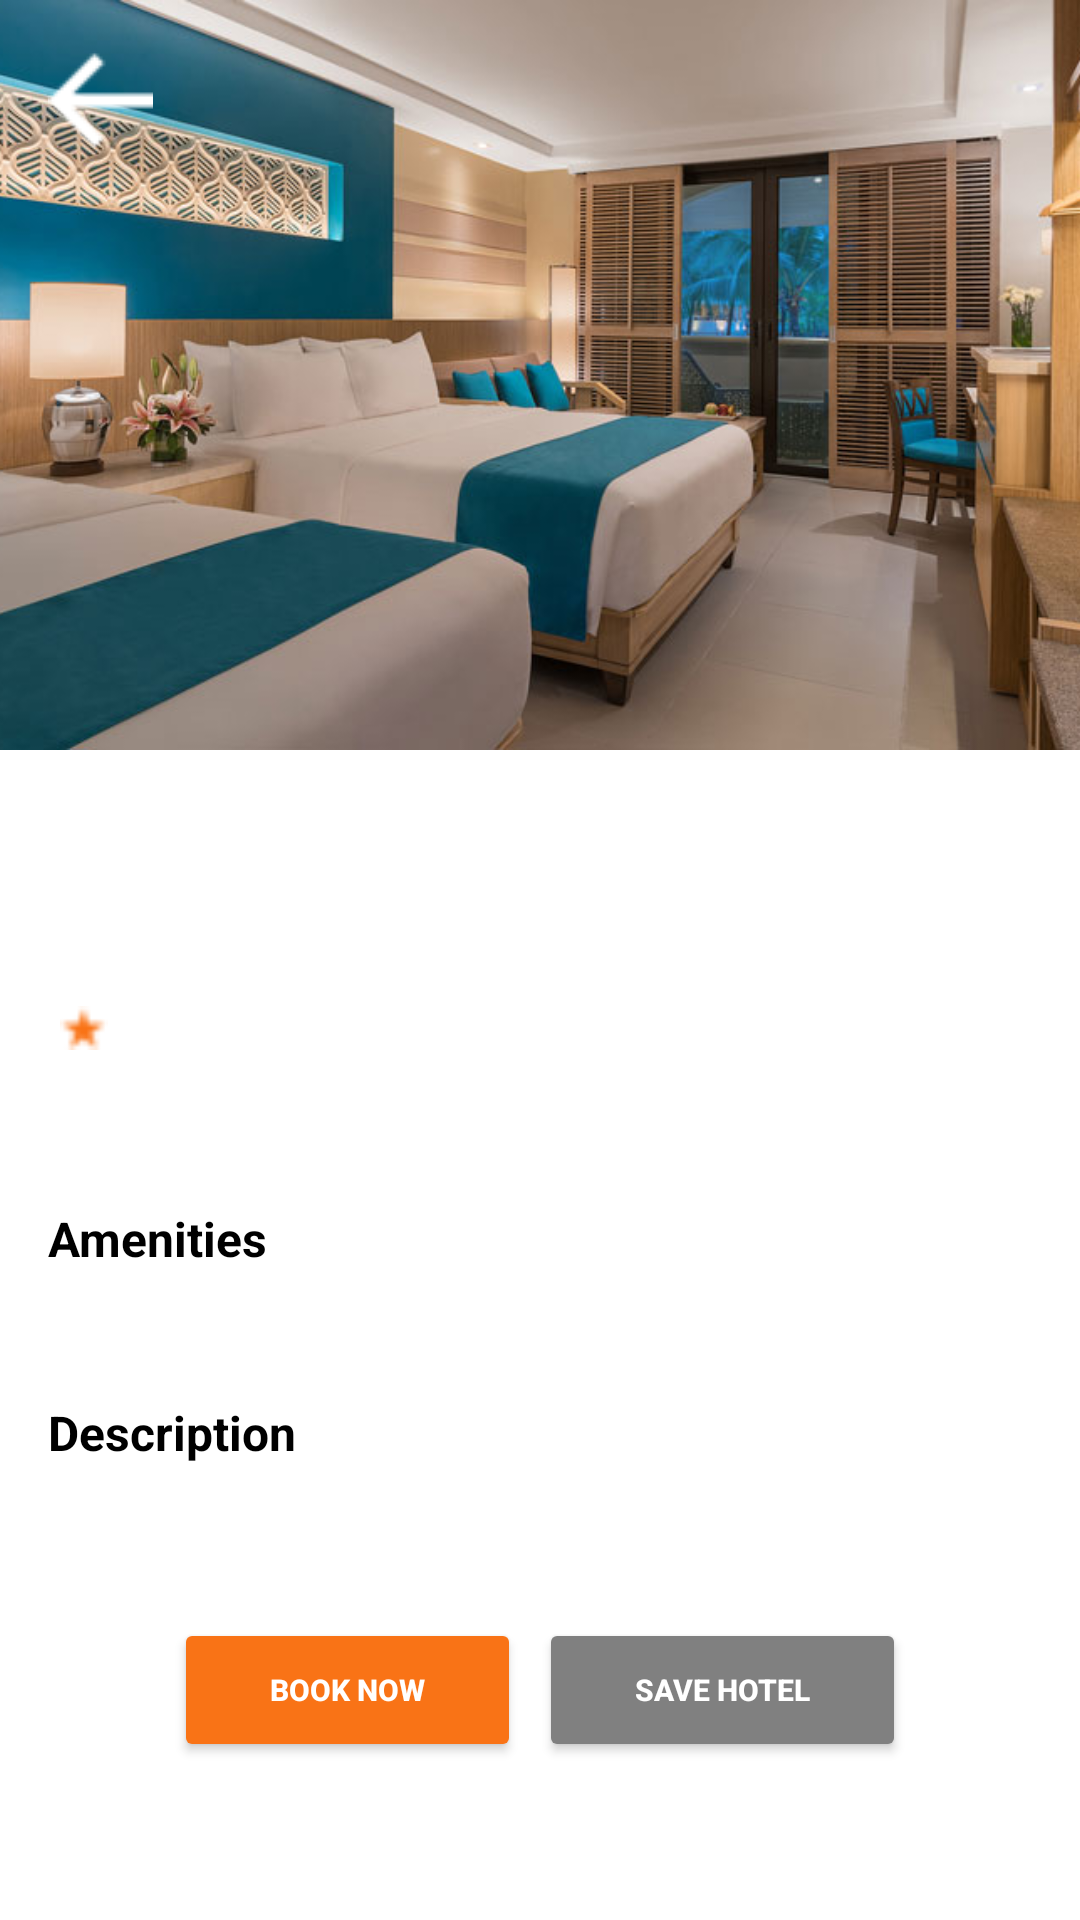

Here is an Android app screen rendered from its layout file. Give the layout XML and the strings, colors and styles it references.
<!-- AndroidManifest.xml: application theme Theme.ThePerfectStay -->
<!-- res/layout/activity_hotel_detail.xml -->
<?xml version="1.0" encoding="utf-8"?>
<androidx.core.widget.NestedScrollView xmlns:android="http://schemas.android.com/apk/res/android"
    xmlns:app="http://schemas.android.com/apk/res-auto"
    xmlns:tools="http://schemas.android.com/tools"
    android:layout_width="match_parent"
    android:layout_height="match_parent"
    android:fillViewport="true"
    tools:context=".HotelDetailActivity">

    <LinearLayout
        android:layout_width="match_parent"
        android:layout_height="wrap_content"
        android:orientation="vertical">

        <FrameLayout
            android:layout_width="match_parent"
            android:layout_height="250dp">

            <ImageView
                android:id="@+id/hotel_detail_image"
                android:layout_width="match_parent"
                android:layout_height="match_parent"
                android:scaleType="centerCrop"
                android:src="@drawable/hotel_room"
                android:contentDescription="@string/hotel_image" />

            <ImageView
                android:id="@+id/backButton"
                android:layout_width="wrap_content"
                android:layout_height="wrap_content"
                android:layout_gravity="top|start"
                android:contentDescription="@string/back_button_description"
                android:padding="16dp"
                android:src="@drawable/ic_back"
                app:tint="@android:color/white" />
        </FrameLayout>

        <LinearLayout
            android:layout_width="match_parent"
            android:layout_height="wrap_content"
            android:orientation="vertical"
            android:padding="16dp">

            <TextView
                android:id="@+id/hotel_detail_name"
                android:layout_width="wrap_content"
                android:layout_height="wrap_content"
                android:textColor="@color/black"
                android:textSize="24sp"
                android:textStyle="bold"
                tools:text="Hotel Name" />

            <TextView
                android:id="@+id/hotel_detail_location"
                android:layout_width="wrap_content"
                android:layout_height="wrap_content"
                android:layout_marginTop="4dp"
                android:textColor="@color/gray_dark"
                android:textSize="16sp"
                tools:text="Location" />

            <LinearLayout
                android:layout_width="match_parent"
                android:layout_height="wrap_content"
                android:layout_marginTop="8dp"
                android:gravity="center_vertical"
                android:orientation="horizontal">

                <TextView
                    android:id="@+id/hotel_detail_rating"
                    android:layout_width="wrap_content"
                    android:layout_height="wrap_content"
                    android:textColor="@color/orange_button"
                    android:textSize="16sp"
                    android:textStyle="bold"
                    tools:text="4.5" />

                <ImageView
                    android:layout_width="16dp"
                    android:layout_height="16dp"
                    android:layout_marginStart="4dp"
                    android:contentDescription="@string/star_rating"
                    android:src="@drawable/ic_star"
                    app:tint="@color/orange_button" />

                <TextView
                    android:id="@+id/hotel_detail_reviews"
                    android:layout_width="wrap_content"
                    android:layout_height="wrap_content"
                    android:layout_marginStart="8dp"
                    android:textColor="@color/gray_dark"
                    android:textSize="14sp"
                    tools:text="(5.1k Reviews)" />
            </LinearLayout>

            <TextView
                android:id="@+id/hotel_detail_price"
                android:layout_width="wrap_content"
                android:layout_height="wrap_content"
                android:layout_marginTop="8dp"
                android:textColor="@color/black"
                android:textSize="18sp"
                android:textStyle="bold"
                tools:text="$180/night" />

            <TextView
                android:layout_width="wrap_content"
                android:layout_height="wrap_content"
                android:layout_marginTop="16dp"
                android:text="Amenities"
                android:textColor="@color/black"
                android:textSize="16sp"
                android:textStyle="bold" />

            <LinearLayout
                android:layout_width="match_parent"
                android:layout_height="wrap_content"
                android:layout_marginTop="8dp"
                android:gravity="center_vertical"
                android:orientation="horizontal">

                <TextView
                    android:id="@+id/hotel_detail_beds"
                    android:layout_width="0dp"
                    android:layout_height="wrap_content"
                    android:layout_weight="1"
                    android:textColor="@color/gray_dark"
                    android:textSize="14sp"
                    tools:text="Beds: 2" />

                <TextView
                    android:id="@+id/hotel_detail_shower"
                    android:layout_width="0dp"
                    android:layout_height="wrap_content"
                    android:layout_weight="1"
                    android:textColor="@color/gray_dark"
                    android:textSize="14sp"
                    tools:text="Shower: Yes" />

                <TextView
                    android:id="@+id/hotel_detail_hot_tub"
                    android:layout_width="0dp"
                    android:layout_height="wrap_content"
                    android:layout_weight="1"
                    android:textColor="@color/gray_dark"
                    android:textSize="14sp"
                    tools:text="Hot Tub: No" />

                <TextView
                    android:id="@+id/hotel_detail_ac"
                    android:layout_width="0dp"
                    android:layout_height="wrap_content"
                    android:layout_weight="1"
                    android:textColor="@color/gray_dark"
                    android:textSize="14sp"
                    tools:text="AC: Yes" />
            </LinearLayout>

            <TextView
                android:layout_width="wrap_content"
                android:layout_height="wrap_content"
                android:layout_marginTop="16dp"
                android:text="@string/description"
                android:textColor="@color/black"
                android:textSize="16sp"
                android:textStyle="bold" />

            <TextView
                android:id="@+id/hotel_detail_description"
                android:layout_width="wrap_content"
                android:layout_height="wrap_content"
                android:layout_marginTop="8dp"
                android:textColor="@color/gray_dark"
                android:textSize="14sp"
                tools:text="Hotel description goes here..." />

            <LinearLayout
                android:layout_width="wrap_content"
                android:layout_height="wrap_content"
                android:layout_gravity="center_horizontal"
                android:layout_marginTop="24dp"
                android:orientation="horizontal">

                <Button
                    android:id="@+id/btn_book_now"
                    android:layout_width="wrap_content"
                    android:layout_height="wrap_content"
                    android:layout_marginEnd="1dp" android:backgroundTint="@color/orange_button"
                    android:paddingHorizontal="32dp"
                    android:paddingVertical="16dp"
                    android:text="@string/book_now"
                    android:textColor="@color/white"
                    android:textSize="10sp"
                    android:textStyle="bold"
                    app:cornerRadius="30dp" />

                <Button
                    android:id="@+id/save_hotel_button" android:layout_width="wrap_content"
                    android:layout_height="wrap_content"
                    android:layout_marginStart="5dp" android:backgroundTint="@color/gray" android:paddingHorizontal="32dp"
                    android:paddingVertical="16dp"
                    android:text="@string/save_hotel"
                    android:textColor="@color/white"
                    android:textSize="10sp"
                    android:textStyle="bold"
                    app:cornerRadius="30dp" />
            </LinearLayout>
        </LinearLayout>
    </LinearLayout>
</androidx.core.widget.NestedScrollView>
<!-- resources referenced by this layout -->
<resources>
  <color name="black">#FF000000</color>
  <color name="gray">#808080</color>
  <color name="gray_dark">#A9A9A9</color>
  <color name="orange_button">#F97316</color>
  <color name="white">#FFFFFF</color>
  <!-- drawable hotel_room: jpg bitmap (drawable, 69136 bytes) -->
  <!-- drawable ic_back: png bitmap (drawable, 191 bytes) -->
  <!-- drawable ic_star: png bitmap (drawable, 247 bytes) -->
  <string name="back_button_description">Back button</string>
  <string name="book_now">Book Now</string>
  <string name="description">Description</string>
  <string name="hotel_image">Hotel image</string>
  <string name="save_hotel">Save Hotel</string>
  <string name="star_rating">Star Rating</string>
  <style name="Theme.ThePerfectStay" parent="Theme.MaterialComponents.Light.NoActionBar" />
</resources>
